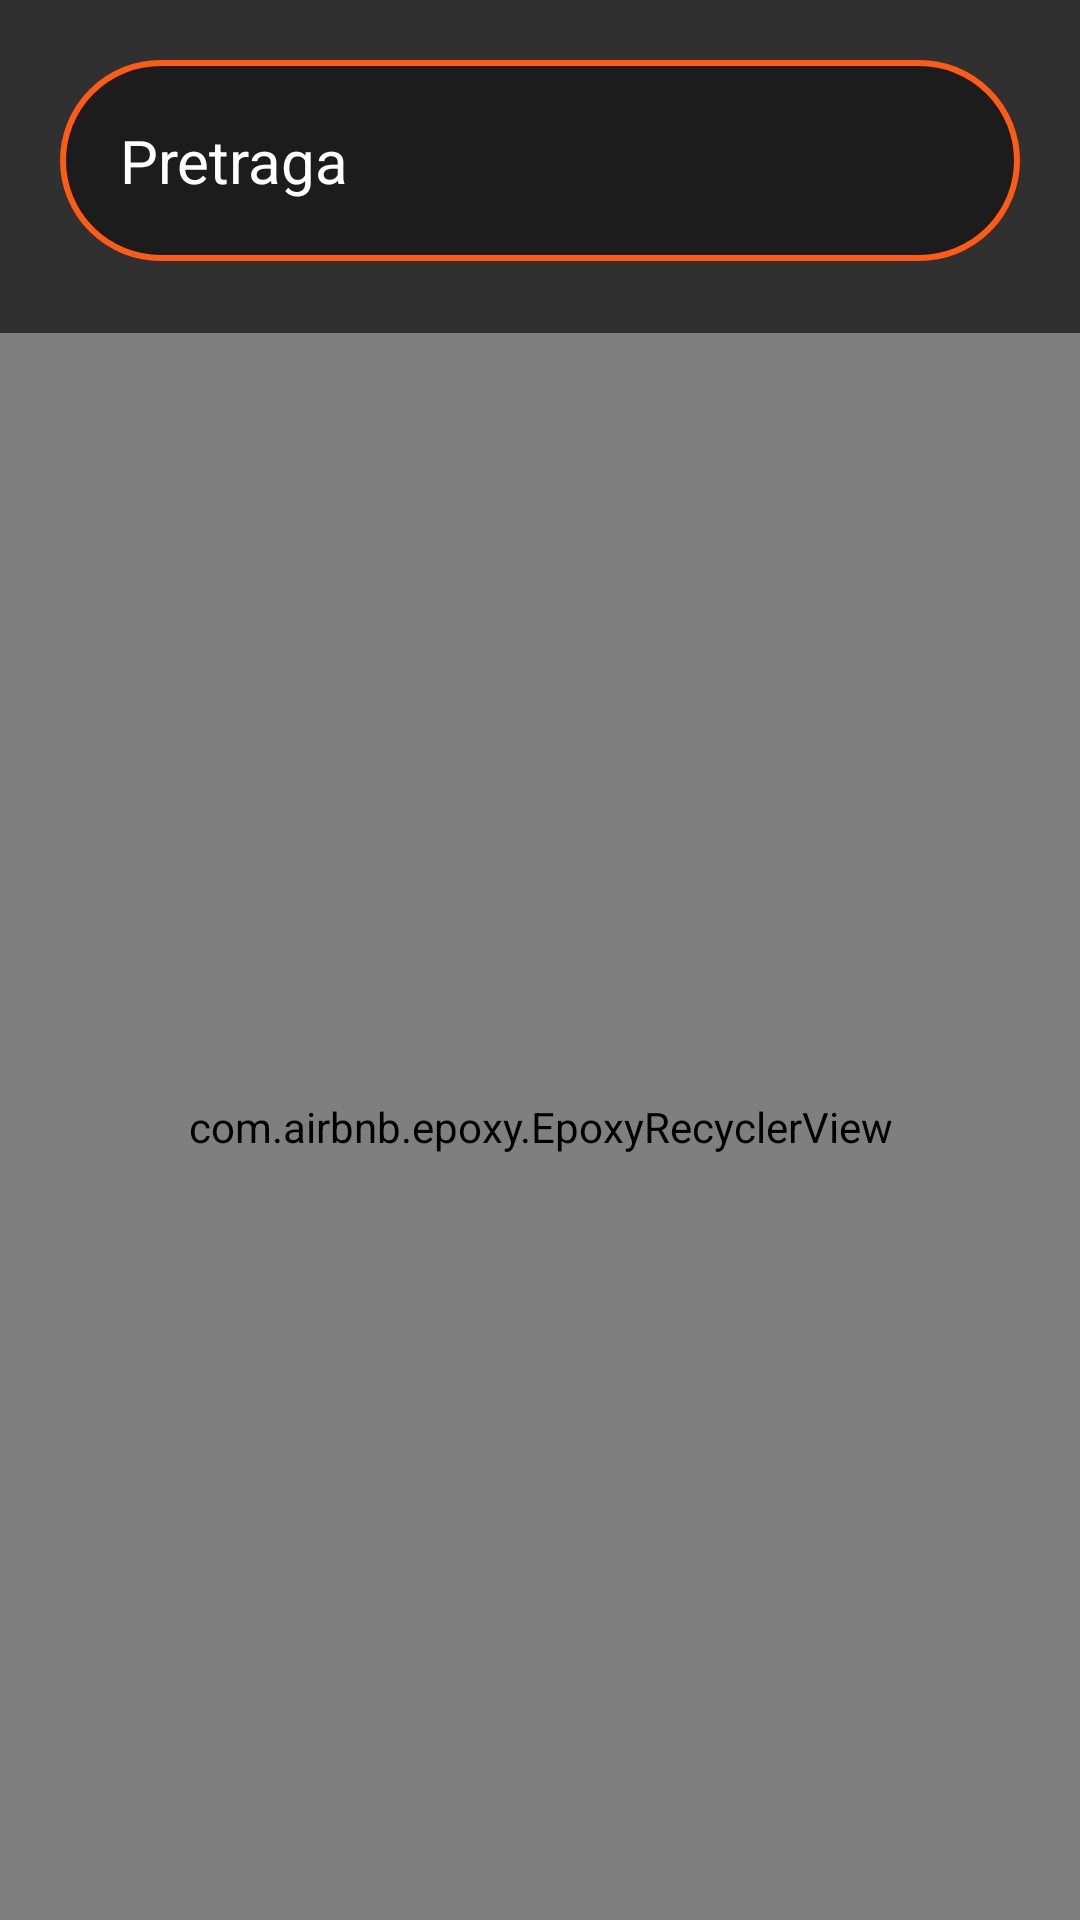

The Android layout XML behind this screen, and the referenced resources:
<!-- AndroidManifest.xml: application theme Theme.DeCemo -->
<!-- res/layout/fragment_search_lokali.xml -->
<?xml version="1.0" encoding="utf-8"?>
<FrameLayout xmlns:android="http://schemas.android.com/apk/res/android"
    xmlns:tools="http://schemas.android.com/tools"
    android:layout_width="match_parent"
    android:layout_height="match_parent"
    xmlns:app="http://schemas.android.com/apk/res-auto"
    tools:context=".ui.view.BarSearchFragment"
    android:background="@drawable/search_back">
<androidx.constraintlayout.widget.ConstraintLayout
    android:layout_width="match_parent"
    android:layout_height="match_parent">

    <AutoCompleteTextView
        android:id="@+id/search2"
        android:layout_width="match_parent"
        android:layout_height="wrap_content"
        android:layout_marginStart="20dp"
        android:layout_marginTop="20dp"
        android:layout_marginEnd="20dp"
        android:background="@drawable/search_bar"
        android:ems="10"
        android:hint="Pretraga"
        android:inputType="textPersonName"
        android:padding="20dp"
        android:popupBackground="@drawable/auto_lista"
        android:textColor="@color/white"
        android:textColorHint="#FFFFFF"
        android:textSize="20sp"
        android:transitionName="search"
        app:layout_collapseMode="parallax"
        app:layout_constraintEnd_toEndOf="parent"
        app:layout_constraintStart_toStartOf="parent"
        app:layout_constraintTop_toTopOf="parent"
        app:queryHint="Pretraga" />

    <com.airbnb.epoxy.EpoxyRecyclerView
        android:id="@+id/search_lokali_epoxy"
        android:layout_width="match_parent"
        android:layout_height="0dp"
        android:layout_marginTop="24dp"
        app:layout_constraintBottom_toBottomOf="parent"
        app:layout_constraintEnd_toEndOf="parent"
        app:layout_constraintStart_toStartOf="parent"
        app:layout_constraintTop_toBottomOf="@+id/search2" />
</androidx.constraintlayout.widget.ConstraintLayout>

</FrameLayout>
<!-- resources referenced by this layout -->
<resources>
  <color name="white">#FFFFFFFF</color>
  <!-- drawable auto_lista (drawable) -->
  <?xml version="1.0" encoding="utf-8"?>
  <shape xmlns:android="http://schemas.android.com/apk/res/android"
      android:shape="rectangle">
      <solid android:color="#D8000000" />
      <corners android:radius="25dp" />
  
  </shape>
  <!-- drawable search_back (drawable) -->
  <?xml version="1.0" encoding="utf-8"?>
  <layer-list xmlns:android="http://schemas.android.com/apk/res/android">
      <item>
          <shape
              android:shape="rectangle"
              android:padding="10dp">
              <corners
                  android:bottomRightRadius="5dp"
                  android:bottomLeftRadius="5dp"
                  android:topLeftRadius="5dp"
                  android:topRightRadius="5dp" />
          </shape>
      </item>
      <item android:drawable="@drawable/grad2" />
  </layer-list>
  <!-- drawable search_bar (drawable) -->
  <?xml version="1.0" encoding="UTF-8"?>
  <shape xmlns:android="http://schemas.android.com/apk/res/android">
  
      <stroke
          android:width="2dp"
          android:color="@color/naran" />
      <solid android:color="#6B000000" />
  
      <padding
          android:left="1dp"
          android:top="1dp"
          android:right="1dp"
          android:bottom="1dp" />
  
      <corners android:radius="55dp" />
  
  </shape>
  <style name="Theme.DeCemo" parent="Theme.MaterialComponents.NoActionBar.Bridge">
          
          <item name="colorPrimary">@color/purple_500</item>
          <item name="colorPrimaryVariant">@color/purple_700</item>
          <item name="colorOnPrimary">@color/white</item>
          <item name="colorOnSurface">@color/white</item>
  
          
          <item name="colorSecondary">@color/teal_200</item>
          <item name="colorSecondaryVariant">@color/teal_700</item>
          <item name="colorOnSecondary">@color/black</item>
          
          <item name="android:statusBarColor" tools:targetApi="l">?attr/colorPrimaryVariant</item>
          
  
          <item name="materialCalendarStyle">@style/Widget.MaterialComponents.MaterialCalendar</item>
          <item name="materialCalendarFullscreenTheme">@style/ThemeOverlay.MaterialComponents.MaterialCalendar</item>
          <item name="materialCalendarTheme">@style/ThemeOverlay.MaterialComponents.MaterialCalendar</item>
      </style>
  <color name="naran">#FF5B16</color>
  <color name="purple_500">#FF6200EE</color>
  <color name="purple_700">#FF3700B3</color>
  <color name="teal_200">#FF03DAC5</color>
  <color name="teal_700">#FF018786</color>
  <color name="black">#FF000000</color>
</resources>
